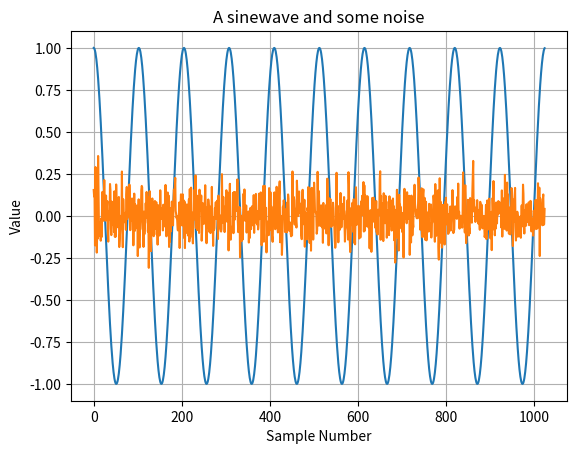

Reproduce this figure in Python.
# -*- coding: utf-8 -*-

# ---------------------------------------------------------------------------
# Copyright (c) 2015-2019 Analog Devices, Inc. All rights reserved.
#
# Redistribution and use in source and binary forms, with or without
# modification, are permitted provided that the following conditions are met:
# - Redistributions of source code must retain the above copyright notice,
#   this list of conditions and the following disclaimer.
# - Redistributions in binary form must reproduce the above copyright notice,
#   this list of conditions and the following disclaimer in the documentation
#   and/or other materials provided with the distribution.
# - Modified versions of the software must be conspicuously marked as such.
# - This software is licensed solely and exclusively for use with
#   processors/products manufactured by or for Analog Devices, Inc.
# - This software may not be combined or merged with other code in any manner
#   that would cause the software to become subject to terms and conditions
#    which differ from those listed here.
# - Neither the name of Analog Devices, Inc. nor the names of its contributors
#   may be used to endorse or promote products derived from this software
#   without specific prior written permission.
# - The use of this software may or may not infringe the patent rights of one
#   or more patent holders. This license does not release you from the
#   requirement that you obtain separate licenses from these patent holders
#   to use this software.
#
# THIS SOFTWARE IS PROVIDED BY ANALOG DEVICES, INC. AND CONTRIBUTORS "AS IS"
# AND ANY EXPRESS OR IMPLIED WARRANTIES, INCLUDING, BUT NOT LIMITED TO,
# NON-INFRINGEMENT, TITLE, MERCHANTABILITY AND FITNESS FOR A PARTICULAR
# PURPOSE ARE DISCLAIMED. IN NO EVENT SHALL ANALOG DEVICES, INC. OR
# CONTRIBUTORS BE LIABLE FOR ANY DIRECT, INDIRECT, INCIDENTAL, SPECIAL,
# EXEMPLARY, PUNITIVE OR CONSEQUENTIAL DAMAGES (INCLUDING, BUT NOT LIMITED TO,
# DAMAGES ARISING OUT OF CLAIMS OF INTELLECTUAL PROPERTY RIGHTS INFRINGEMENT;
# PROCUREMENT OF SUBSTITUTE GOODS OR SERVICES; LOSS OF USE, DATA, OR PROFITS;
# OR BUSINESS INTERRUPTION) HOWEVER CAUSED AND ON ANY THEORY OF LIABILITY,
# WHETHER IN CONTRACT, STRICT LIABILITY, OR TORT (INCLUDING NEGLIGENCE OR
# OTHERWISE) ARISING IN ANY WAY OUT OF THE USE OF THIS SOFTWARE, EVEN IF
# ADVISED OF THE POSSIBILITY OF SUCH DAMAGE.
#
# 2019-01-10-7CBSD SLA
# -----------------------------------------------------------------------


'''
Super simple script to generate some stuff that's interesting to plot

'''

import numpy as np
from matplotlib import pyplot as plt

data = np.ndarray(1024, dtype=float)

for t in range(1024):
    data[t] = 1.0*np.cos(2.0*np.pi*10*(t/1024))

offset = 0.000
#rmsnoise = 0.42e-6 # AD7124 noise, refer to datasheet modes
rmsnoise = 0.1 # Visible relative to cosine w/ amplitude 1.0

noise = np.random.normal(loc=offset, scale=rmsnoise, size=1024)
measured_noise = np.std(noise)
print("Measured Noise: ", measured_noise)

plt.figure(1)

plt.title('A sinewave and some noise')
plt.ylabel('Value')
plt.xlabel("Sample Number")
plt.plot(data)
plt.plot(noise)
plt.grid()
plt.show()

